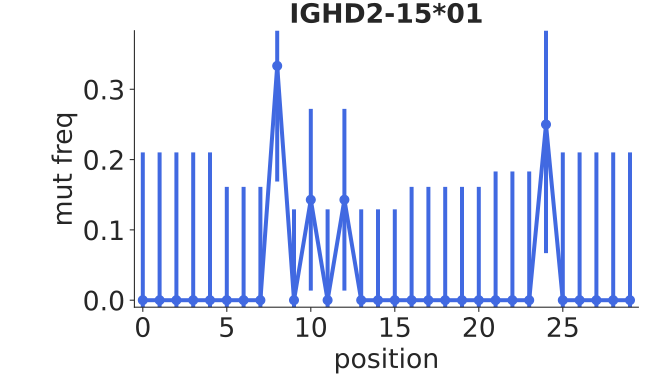

The data file committed next to this chart (first rows):
bin_low_edge, contents, binlabel, error
-1.5, 0.0, , 0.0
-0.5, 0.0, , 0.2102
0.5, 0.0, , 0.2102
1.5, 0.0, , 0.2102
2.5, 0.0, , 0.2102
3.5, 0.0, , 0.2102
4.5, 0.0, , 0.1612
5.5, 0.0, , 0.1612
6.5, 0.0, , 0.1612
7.5, 0.3333, , 0.1646
8.5, 0.0, , 0.1293
9.5, 0.1429, , 0.1293
10.5, 0.0, , 0.1293
11.5, 0.1429, , 0.1293
12.5, 0.0, , 0.1293
13.5, 0.0, , 0.1293
14.5, 0.0, , 0.1293
15.5, 0.0, , 0.1612
16.5, 0.0, , 0.1612
17.5, 0.0, , 0.1612
18.5, 0.0, , 0.1612
19.5, 0.0, , 0.1612
20.5, 0.0, , 0.1831
21.5, 0.0, , 0.1831
22.5, 0.0, , 0.1831
23.5, 0.25, , 0.1831
24.5, 0.0, , 0.2102
25.5, 0.0, , 0.2102
26.5, 0.0, , 0.2102
27.5, 0.0, , 0.2102
28.5, 0.0, , 0.2102
29.5, 0.0, , 0.0
